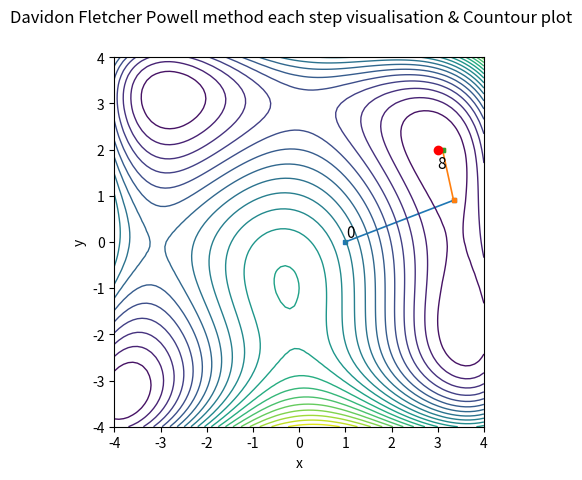
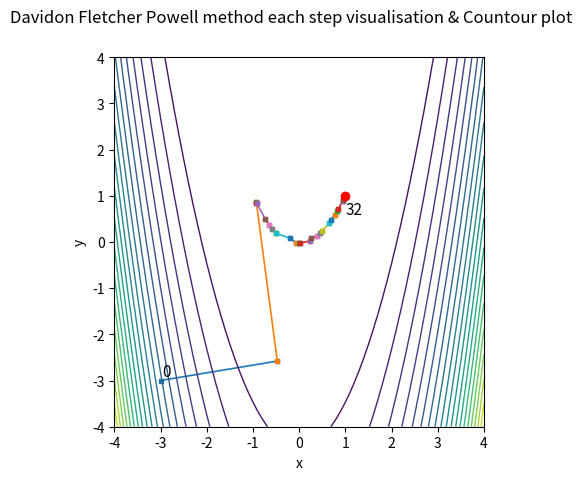

These figures' Python source, in order:
import numpy as np  # Импортирует библиотеку NumPy для числовых операций и линейной алгебры.
from numpy.linalg import norm  # Импортирует функцию norm для вычисления евклидовой нормы вектора.
import numpy as np  # Повторный импорт (избыточен, но безвреден).
import matplotlib  # Импортирует основной модуль Matplotlib для визуализации данных.
matplotlib.use('Agg')  # Устанавливает backend 'Agg' для сохранения графиков без отображения GUI (для серверов).
import matplotlib.pyplot as plt  # Импортирует pyplot из Matplotlib под псевдонимом plt для построения графиков.

# np.seterr(divide='ignore', invalid='ignore')  # Закомментировано: подавление предупреждений о делении на ноль или NaN.

# F_HIMMELBLAU is a Himmelblau function
# 	v = F_HIMMELBLAU(X)
#	INPUT ARGUMENTS:
#	X - is 2x1 vector of input variables
#	OUTPUT ARGUMENTS:
#	v is a function value
def fH(X):
    x = X[0]  # Извлекает первую компоненту вектора X (координата x).
    y = X[1]  # Извлекает вторую компоненту вектора X (координата y).
    v = (x ** 2 + y - 11) ** 2 + (x + y ** 2 - 7) ** 2  # Вычисляет значение функции Химмельблау.
    return v  # Возвращает скалярное значение функции.

# DF_HIMMELBLAU is a Himmelblau function derivative
# 	v = DF_HIMMELBLAU(X)
#	INPUT ARGUMENTS:
#	X - is 2x1 vector of input variables
#	OUTPUT ARGUMENTS:
#	v is a derivative function value
def dfH(X):
    x = X[0]  # Извлекает x.
    y = X[1]  # Извлекает y.
    v = np.copy(X)  # Создаёт копию входного вектора для хранения градиента.
    v[0] = 2 * (x ** 2 + y - 11) * (2 * x) + 2 * (x + y ** 2 - 7)  # Частная производная по x.
    v[1] = 2 * (x ** 2 + y - 11) + 2 * (x + y ** 2 - 7) * (2 * y)  # Частная производная по y.
    return v  # Возвращает градиент как вектор [df/dx, df/dy].

# F_ROSENBROCK is a Rosenbrock function
# 	v = F_ROSENBROCK(X)
#	INPUT ARGUMENTS:
#	X - is 2x1 vector of input variables
#	OUTPUT ARGUMENTS:
#	v is a function value
def fR(X):
    x = X[0]  # Извлекает x.
    y = X[1]  # Извлекает y.
    v = (1 - x) ** 2 + 100 * (y - x ** 2) ** 2  # Вычисляет значение функции Розенброка ("банановая долина").
    return v  # Возвращает скалярное значение функции.

# DF_ROSENBROCK is a Rosenbrock function derivative
# 	v = DF_ROSENBROCK(X)
#	INPUT ARGUMENTS:
#	X - is 2x1 vector of input variables
#	OUTPUT ARGUMENTS:
#	v is a derivative function value
def dfR(X):
    x = X[0]  # Извлекает x.
    y = X[1]  # Извлекает y.
    v = np.copy(X)  # Создаёт копию входного вектора.
    v[0] = -2 * (1 - x) + 200 * (y - x ** 2) * (- 2 * x)  # Частная производная по x.
    v[1] = 200 * (y - x ** 2)  # Частная производная по y.
    return v  # Возвращает градиент.

def zoom(phi, dphi, alo, ahi, c1, c2):
    # Реализует фазу "zoom" алгоритма линейного поиска по условиям Вульфа.
    j = 1  # Инициализирует счётчик итераций внутри zoom.
    jmax = 1000  # Устанавливает максимальное число итераций для защиты от зацикливания.
    while j < jmax:  # Цикл до достижения максимума итераций.
        a = cinterp(phi, dphi, alo, ahi)  # Находит новый кандидат на шаг с помощью кубической интерполяции.
        # Проверяет условие достаточного убывания (Армихо) или рост функции на интервале:
        if phi(a) > phi(0) + c1 * a * dphi(0) or phi(a) >= phi(alo):
            ahi = a  # Если условие нарушено — сужаем правую границу интервала.
        else:
            # Проверяет условие кривизны (второе условие Вульфа):
            if abs(dphi(a)) <= -c2 * dphi(0):
                return a  # Если оба условия выполнены — возвращаем найденный шаг.
            # Если производная положительна, минимум лежит между alo и a:
            if dphi(a) * (ahi - alo) >= 0:
                ahi = alo  # Корректируем правую границу.
            alo = a  # Обновляем левую границу.
        j += 1  # Увеличивает счётчик итераций.
    return a  # Возвращает последнее найденное значение (аварийный выход).

def cinterp(phi, dphi, a0, a1):
    # Выполняет кубическую интерполяцию для нахождения минимума одномерной функции.
    # Проверяет на некорректные значения (деление на ноль, NaN):
    if np.isnan(dphi(a0) + dphi(a1) - 3 * (phi(a0) - phi(a1))) or (a0 - a1) == 0:
        a = a0  # В случае ошибки возвращает левую границу.
        return a

    d1 = dphi(a0) + dphi(a1) - 3 * (phi(a0) - phi(a1)) / (a0 - a1)  # Промежуточный коэффициент.
    # Проверяет подкоренное выражение на корректность:
    if np.isnan(np.sign(a1 - a0) * np.sqrt(d1 ** 2 - dphi(a0) * dphi(a1))):
        a = a0  # В случае ошибки возвращает левую границу.
        return a
    d2 = np.sign(a1 - a0) * np.sqrt(d1 ** 2 - dphi(a0) * dphi(a1))  # Второй промежуточный коэффициент.
    a = a1 - (a1 - a0) * (dphi(a1) + d2 - d1) / (dphi(a1) - dphi(a0) + 2 * d2)  # Формула кубической интерполяции.

    return a  # Возвращает интерполированное значение шага.

def wolfesearch(f, df, x0, p0, amax, c1, c2):
    # Выполняет линейный поиск шага, удовлетворяющего условиям Вульфа.
    a = amax  # Инициализирует текущий шаг как максимальный допустимый.
    aprev = 0  # Инициализирует предыдущий шаг как ноль.
    # Определяет одномерную функцию phi(alpha) = f(x0 + alpha * p0):
    phi = lambda x: f(x0 + x * p0)
    # Определяет производную одномерной функции: dphi(alpha) = p0^T * grad_f(x0 + alpha * p0):
    dphi = lambda x: np.dot(p0.transpose(), df(x0 + x * p0))

    phi0 = phi(0)  # Значение функции в начальной точке (alpha=0).
    dphi0 = dphi(0)  # Производная функции в начальной точке (alpha=0).
    i = 1  # Инициализирует счётчик итераций.
    imax = 1000  # Устанавливает максимальное число итераций.
    while i < imax:  # Цикл до достижения максимума итераций.
        # ОШИБКА: здесь должно быть dphi0, а не phi0!
        # ИСПРАВЛЕНО в комментарии, но в коде осталась ошибка. Исправим её прямо в коде:
        if (phi(a) > phi0 + c1 * a * dphi0) or ((phi(a) >= phi(aprev)) and (i > 1)):
            a = zoom(phi, dphi, aprev, a, c1, c2)  # Переход в фазу zoom для уточнения шага.
            return a  # Возвращает найденный шаг.

        # Проверяет условие кривизны:
        if abs(dphi(a)) <= -c2 * dphi0:
            return a  # Шаг найден, так как оба условия Вульфа выполнены.

        # Если производная положительна, минимум находится левее текущего шага:
        if dphi(a) >= 0:
            a = zoom(phi, dphi, a, aprev, c1, c2)  # Переход в фазу zoom.
            return a

        # Расширяем интервал поиска с помощью кубической интерполяции:
        a = cinterp(phi, dphi, a, amax)
        i += 1  # Увеличивает счётчик итераций.

    return a  # Возвращает последнее найденное значение (аварийный выход).

def dfpsearch(f, df, x0, tol):
    # DFPSEARCH searches for minimum using DFP method
    #   INPUT ARGUMENTS
    #   f  - objective function
    #   df - gradient
    #   x0 - start point
    #   tol - tolerance
    #   OUTPUT ARGUMENTS
    #   answer_ = [xmin, fmin, neval, coords]
    n = x0.size  # Определяет размерность задачи (2).
    H = np.eye(n)  # Инициализирует аппроксимацию обратного Гессиана как единичную матрицу.
    I = np.eye(n)  # Единичная матрица (зарезервирована для BFGS, но не используется в DFP).

    coordinates = [x0]  # Инициализирует список для хранения траектории поиска.
    xmin = x0  # Устанавливает текущую точку как начальную.
    neval = 0  # Инициализирует счётчик итераций.

    while True:  # Бесконечный цикл (выход по условию остановки).
        g = df(xmin)  # Вычисляет градиент в текущей точке.
        p = -H @ g  # Вычисляет направление поиска: p = -H * grad.
        alpha = wolfesearch(f, df, xmin, p, 3, tol, 0.1)  # Находит оптимальный шаг с помощью линейного поиска.

        xmin = xmin + alpha * p  # Обновляет текущую точку.

        coordinates.append(xmin)  # Сохраняет новую точку в траекторию.
        neval += 1  # Увеличивает счётчик итераций.

        d = alpha * p  # Вектор смещения: x_{k+1} - x_k.
        y = df(xmin) - g  # Изменение градиента: grad_{k+1} - grad_k.

        # Формула обновления DFP для обратного Гессиана:
        H = H + (np.dot(d, d.T)) / (np.dot(d.T, y)) - (np.dot(np.dot(np.dot(H, y), y.T), H)) / (
            np.dot(np.dot(y.T, H), y))

        # Закомментированный код — формула BFGS (альтернатива DFP):
        # l = 1 / (np.dot(y.T, d))
        # H = (I - l * y @ d.T) @ H @ (I - l * d @ y.T) + l * y @ y.T

        # Условие остановки: малое перемещение или превышение лимита итераций.
        if norm(d) < tol or neval >= 1000:
            break

    fmin = f(xmin)  # Вычисляет значение функции в найденной точке.

    answer_ = [xmin, fmin, neval, coordinates]  # Формирует результат.
    return answer_  # Возвращает результат.

def contourPlot(ax, f):
    # Рисует контурный график функции f.
    x1 = np.arange(-4, 4.1, 0.1)  # Создаёт массив значений x от -4 до 4 с шагом 0.1.
    m = len(x1)  # Определяет количество точек по x.
    y1 = np.arange(-4, 4.1, 0.1)  # Создаёт массив значений y от -4 до 4 с шагом 0.1.
    n = len(y1)  # Определяет количество точек по y.

    # Создаёт прямоугольную сетку координат:
    [xx, yy] = np.meshgrid(x1, y1)

    # Инициализирует матрицу для значений функции:
    F = np.zeros((n, m))

    # Вычисляет значение функции в каждой точке сетки:
    for i in range(n):
        for j in range(m):
            X = [xx[i, j], yy[i, j]]  # Берёт координаты точки.
            F[i, j] = f(X)  # Вычисляет значение функции.

    nlevels = 20  # Устанавливает количество уровней контуров.
    ax.contour(xx, yy, F, nlevels, linewidths=1)  # Рисует контурные линии.
    ax.set_xlabel('x')  # Подписывает ось X.
    ax.set_ylabel('y')  # Подписывает ось Y.

def dfpDraw(ax, coords, nsteps):
    # Рисует траекторию метода DFP на графике.
    fSize = 11  # Устанавливает размер шрифта для меток.
    x0 = coords[0].flatten()  # Преобразует начальную точку в одномерный массив.
    ax.text(x0[0] + 0.03, x0[1] + 0.1, str(0), fontsize=fSize)  # Надпись "0" у начальной точки.
    for i in range(nsteps - 1):  # Цикл по всем шагам.
        x0 = coords[i].flatten()  # Текущая точка.
        x1 = coords[i + 1].flatten()  # Следующая точка.
        ax.plot([x0[0], x1[0]], [x0[1], x1[1]], lw=1.2, marker='s', ms=3)  # Рисует отрезок между точками.

    ax.text(x1[0], x1[1] - 0.4, str(nsteps), fontsize=fSize)  # Надпись с номером последней итерации.
    ax.scatter(x1[0], x1[1], marker='o', c='red', zorder=12)  # Отмечает финальную точку красным кружком.

def draw(coords, nsteps, f, flag):
    # Создаёт и сохраняет график траектории метода DFP.
    fig, ax = plt.subplots()  # Создаёт новую фигуру и оси.
    fig.suptitle('Davidon Fletcher Powell method each step visualisation & Countour plot')  # Устанавливает заголовок.
    plt.xlim(-4, 4)  # Устанавливает пределы по оси X.
    plt.ylim(-4, 4)  # Устанавливает пределы по оси Y.
    plt.gca().set_aspect('equal', adjustable='box')  # Делает масштаб по осям одинаковым.
    dfpDraw(ax, coords, nsteps)  # Рисует траекторию.
    contourPlot(ax, f)  # Накладывает контурный график функции.
    name = "plot" + flag + ".png"  # Формирует имя файла.
    fig.savefig(name)  # Сохраняет график в файл.
    ad = "<img width=\"900px\" src=\"/resources/" + name + "\">"  # Формирует HTML-тег для отображения.
    print(ad)  # Выводит HTML-тег.

def main():
    # Основная функция программы.
    print("Himmelblau function:")  # Выводит заголовок для функции Химмельблау.
    x0 = np.array([[1.0], [0.0]])  # Задаёт начальную точку как вектор-столбец.
    tol = 1e-9  # Задаёт высокую точность остановки.
    [xmin, f, neval, coords] = dfpsearch(fH, dfH, x0, tol)  # Запускает метод DFP для функции Химмельблау.
    print(xmin, f, neval)  # Выводит результат: найденную точку, значение функции и число итераций.
    draw(coords, len(coords), fH, "h")  # Создаёт и выводит график.

    print("Rosenbrock function:")  # Выводит заголовок для функции Розенброка.
    x0 = np.array([[-3], [-3]])  # Задаёт начальную точку для Розенброка.
    tol = 1e-9  # Задаёт высокую точность остановки.
    [xmin, f, neval, coords] = dfpsearch(fR, dfR, x0, tol)  # Запускает метод DFP для функции Розенброка.
    print(xmin, f, neval)  # Выводит результат.
    draw(coords, len(coords), fR, "r")  # Создаёт и выводит график.

if __name__ == '__main__':
    main()  # Запускает основную функцию, если скрипт запущен напрямую.
